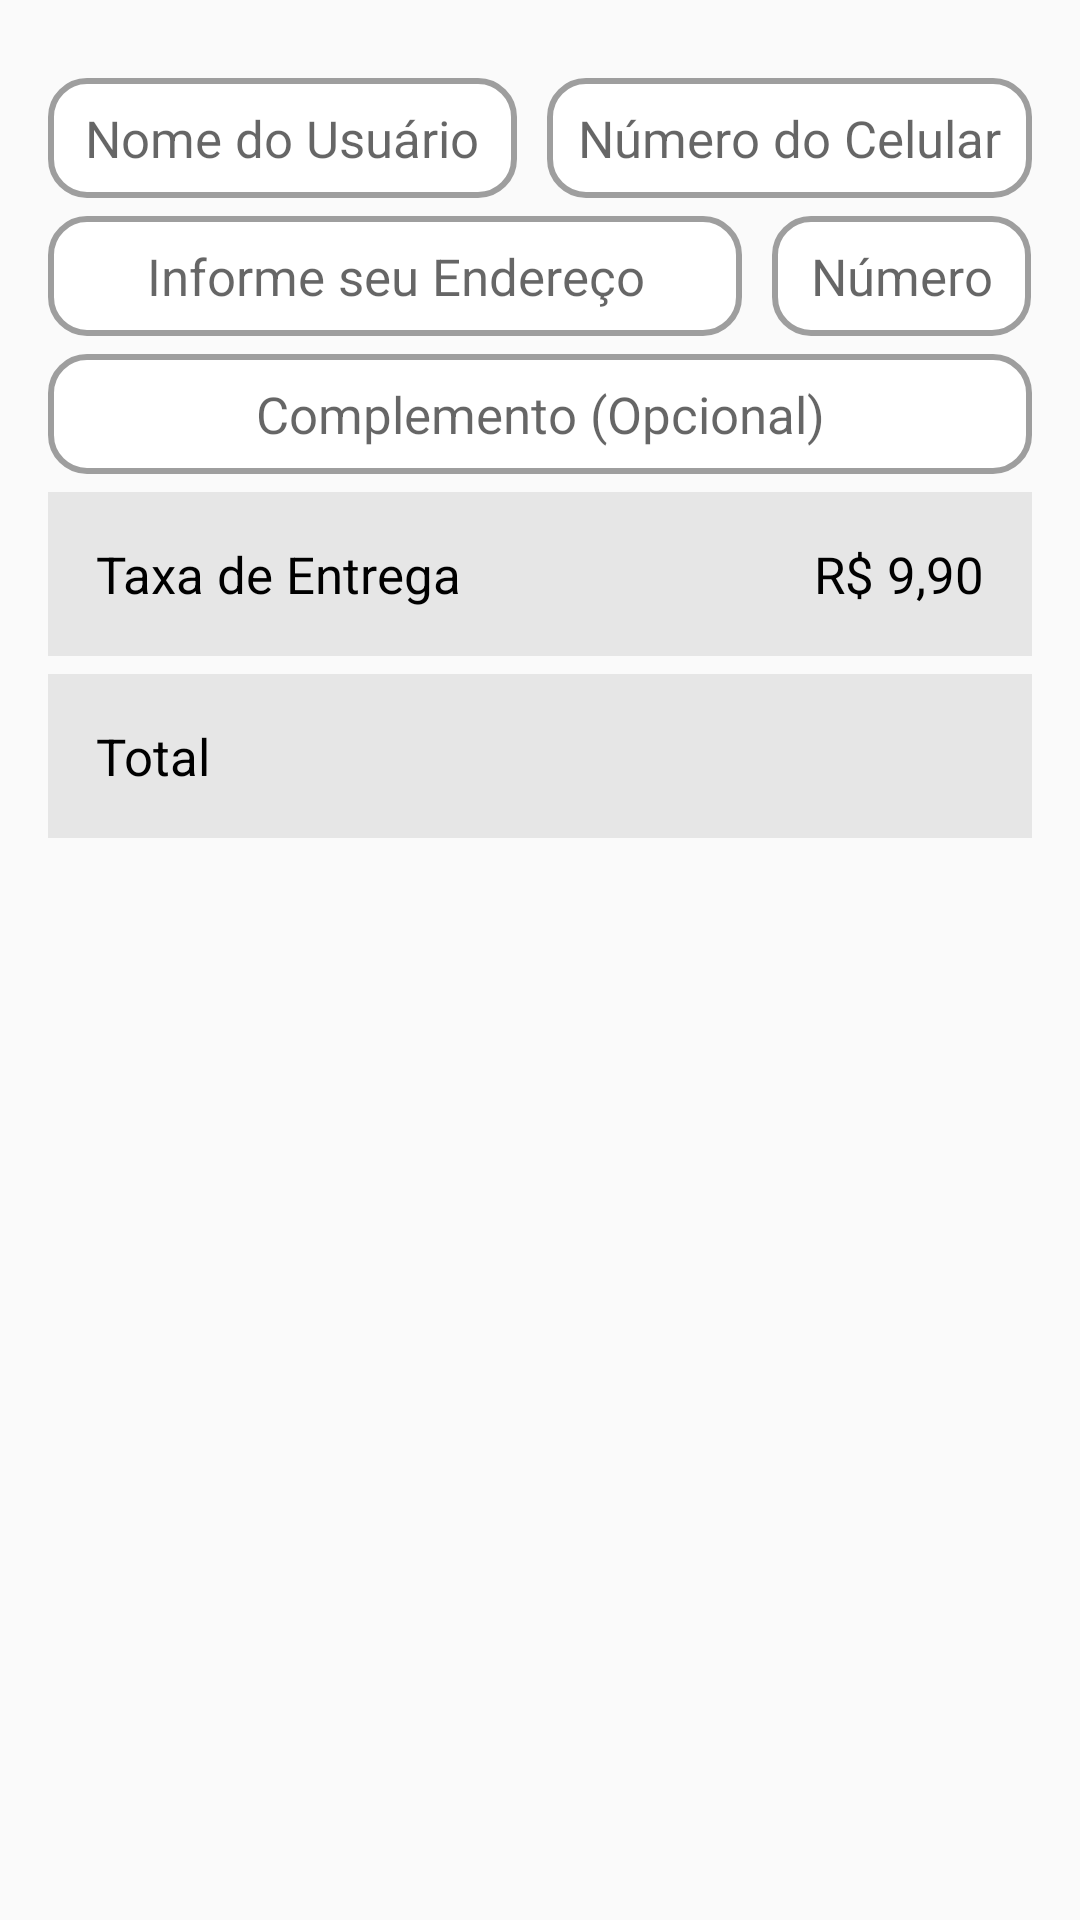

Write the Android layout XML for this screen, with the resource values it uses.
<!-- AndroidManifest.xml: application theme AppTheme -->
<!-- res/layout/fragment_cart_3.xml -->
<?xml version="1.0" encoding="utf-8"?>
<ScrollView xmlns:android="http://schemas.android.com/apk/res/android"
    xmlns:tools="http://schemas.android.com/tools"
    android:layout_width="match_parent"
    android:layout_height="match_parent"
    android:layout_centerVertical="true"
    tools:ignore="HardcodedText,Autofill">

    <LinearLayout
        android:layout_width="match_parent"
        android:layout_height="wrap_content"
        android:orientation="vertical"
        android:padding="@dimen/margin_medium">

        <LinearLayout
            android:layout_width="match_parent"
            android:layout_height="wrap_content"
            android:layout_marginTop="@dimen/margin_short"
            android:orientation="horizontal">

            <EditText
                android:id="@+id/editName"
                style="@style/EditTextStyle"
                android:layout_width="wrap_content"
                android:layout_weight="1"
                android:hint="Nome do Usuário"
                android:inputType="text"
                android:textAlignment="center" />

            <EditText
                android:id="@+id/editCel"
                style="@style/EditTextStyle"
                android:layout_width="wrap_content"
                android:layout_marginStart="@dimen/margin_short"
                android:layout_marginLeft="@dimen/margin_short"
                android:layout_weight="0.5"
                android:hint="Número do Celular"
                android:inputType="number"
                android:textAlignment="center" />
        </LinearLayout>

        <LinearLayout
            android:layout_width="match_parent"
            android:layout_height="wrap_content"
            android:layout_marginTop="@dimen/margin_mini"
            android:orientation="horizontal">

            <EditText
                android:id="@+id/editAddress"
                style="@style/EditTextStyle"
                android:layout_width="wrap_content"
                android:layout_weight="1"
                android:hint="Informe seu Endereço"
                android:inputType="text"
                android:textAlignment="center" />

            <EditText
                android:id="@+id/editNumber"
                style="@style/EditTextStyle"
                android:layout_width="wrap_content"
                android:layout_marginStart="@dimen/margin_short"
                android:layout_marginLeft="@dimen/margin_short"
                android:layout_weight="0.2"
                android:hint="Número"
                android:inputType="text"
                android:textAlignment="center"
                tools:ignore="TextFields" />
        </LinearLayout>

        <EditText
            android:id="@+id/editComplem"
            style="@style/EditTextStyle"
            android:layout_marginTop="@dimen/margin_mini"
            android:hint="Complemento (Opcional)"
            android:inputType="text"
            android:textAlignment="center" />

        <LinearLayout
            android:layout_width="match_parent"
            android:layout_height="wrap_content"
            android:layout_marginTop="@dimen/margin_mini"
            android:background="@color/background_light"
            android:orientation="horizontal">

            <TextView
                style="@style/TextStyle"
                android:layout_width="0dp"
                android:layout_margin="@dimen/margin_medium"
                android:layout_weight="1"
                android:text="Taxa de Entrega" />

            <TextView
                android:id="@+id/textTax"
                style="@style/TextStyle"
                android:layout_margin="@dimen/margin_medium"
                android:text="R$ 9,90" />
        </LinearLayout>

        <LinearLayout
            android:layout_width="match_parent"
            android:layout_height="wrap_content"
            android:layout_marginTop="@dimen/margin_mini"
            android:background="@color/background_light"
            android:orientation="horizontal">

            <TextView
                style="@style/TextStyle"
                android:layout_width="0dp"
                android:layout_margin="@dimen/margin_medium"
                android:layout_weight="1"
                android:text="Total" />

            <TextView
                android:id="@+id/textTotal"
                style="@style/TextStyle"
                android:layout_margin="@dimen/margin_medium"
                tools:text="R$ 74,40" />
        </LinearLayout>
    </LinearLayout>
</ScrollView>
<!-- resources referenced by this layout -->
<resources>
  <color name="background_light">#E6E6E6</color>
  <dimen name="margin_medium">16dp</dimen>
  <dimen name="margin_mini">6dp</dimen>
  <dimen name="margin_short">10dp</dimen>
  <style name="EditTextStyle" parent="EditTextBaseStyle" />
  <style name="TextStyle" parent="TextBaseStyle" />
  <style name="AppTheme" parent="BaseTheme" />
  <style name="EditTextBaseStyle">
          <item name="android:layout_width">match_parent</item>
          <item name="android:layout_height">@dimen/edit_spinner_height</item>
          <item name="android:background">@drawable/background_edit_text</item>
          <item name="android:textColor">@android:color/black</item>
          <item name="android:textSize">17sp</item>
      </style>
  <style name="TextBaseStyle">
          <item name="android:layout_width">wrap_content</item>
          <item name="android:layout_height">wrap_content</item>
          <item name="android:textColor">@android:color/black</item>
          <item name="android:textSize">17sp</item>
      </style>
  <style name="BaseTheme" parent="Theme.AppCompat.Light.DarkActionBar">
          <item name="windowActionBar">false</item>
          <item name="windowNoTitle">true</item>
  
          <item name="colorPrimary">@color/color_primary</item>
          <item name="colorPrimaryDark">@color/color_primary_dark</item>
          <item name="colorAccent">@color/color_accent</item>
  
          <item name="android:windowAnimationStyle">@style/WindowAnimationStyle</item>
      </style>
  <dimen name="edit_spinner_height">40dp</dimen>
  <!-- drawable background_edit_text (drawable) -->
  <?xml version="1.0" encoding="utf-8"?>
  <layer-list xmlns:android="http://schemas.android.com/apk/res/android">
      <item android:id="@+id/item_background_edit_text">
          <shape android:shape="rectangle">
              <solid android:color="#FFF" />
              <corners android:radius="12dp" />
              <stroke
                  android:width="2dp"
                  android:color="#9E9E9E" />
              <padding
                  android:bottom="8dp"
                  android:left="8dp"
                  android:right="8dp"
                  android:top="8dp" />
          </shape>
      </item>
  </layer-list>
  <color name="color_primary">#008577</color>
  <color name="color_primary_dark">#00574B</color>
  <color name="color_accent">#E43F3F</color>
  <style name="WindowAnimationStyle">
          <item name="android:windowEnterAnimation">@android:anim/fade_in</item>
      </style>
</resources>
